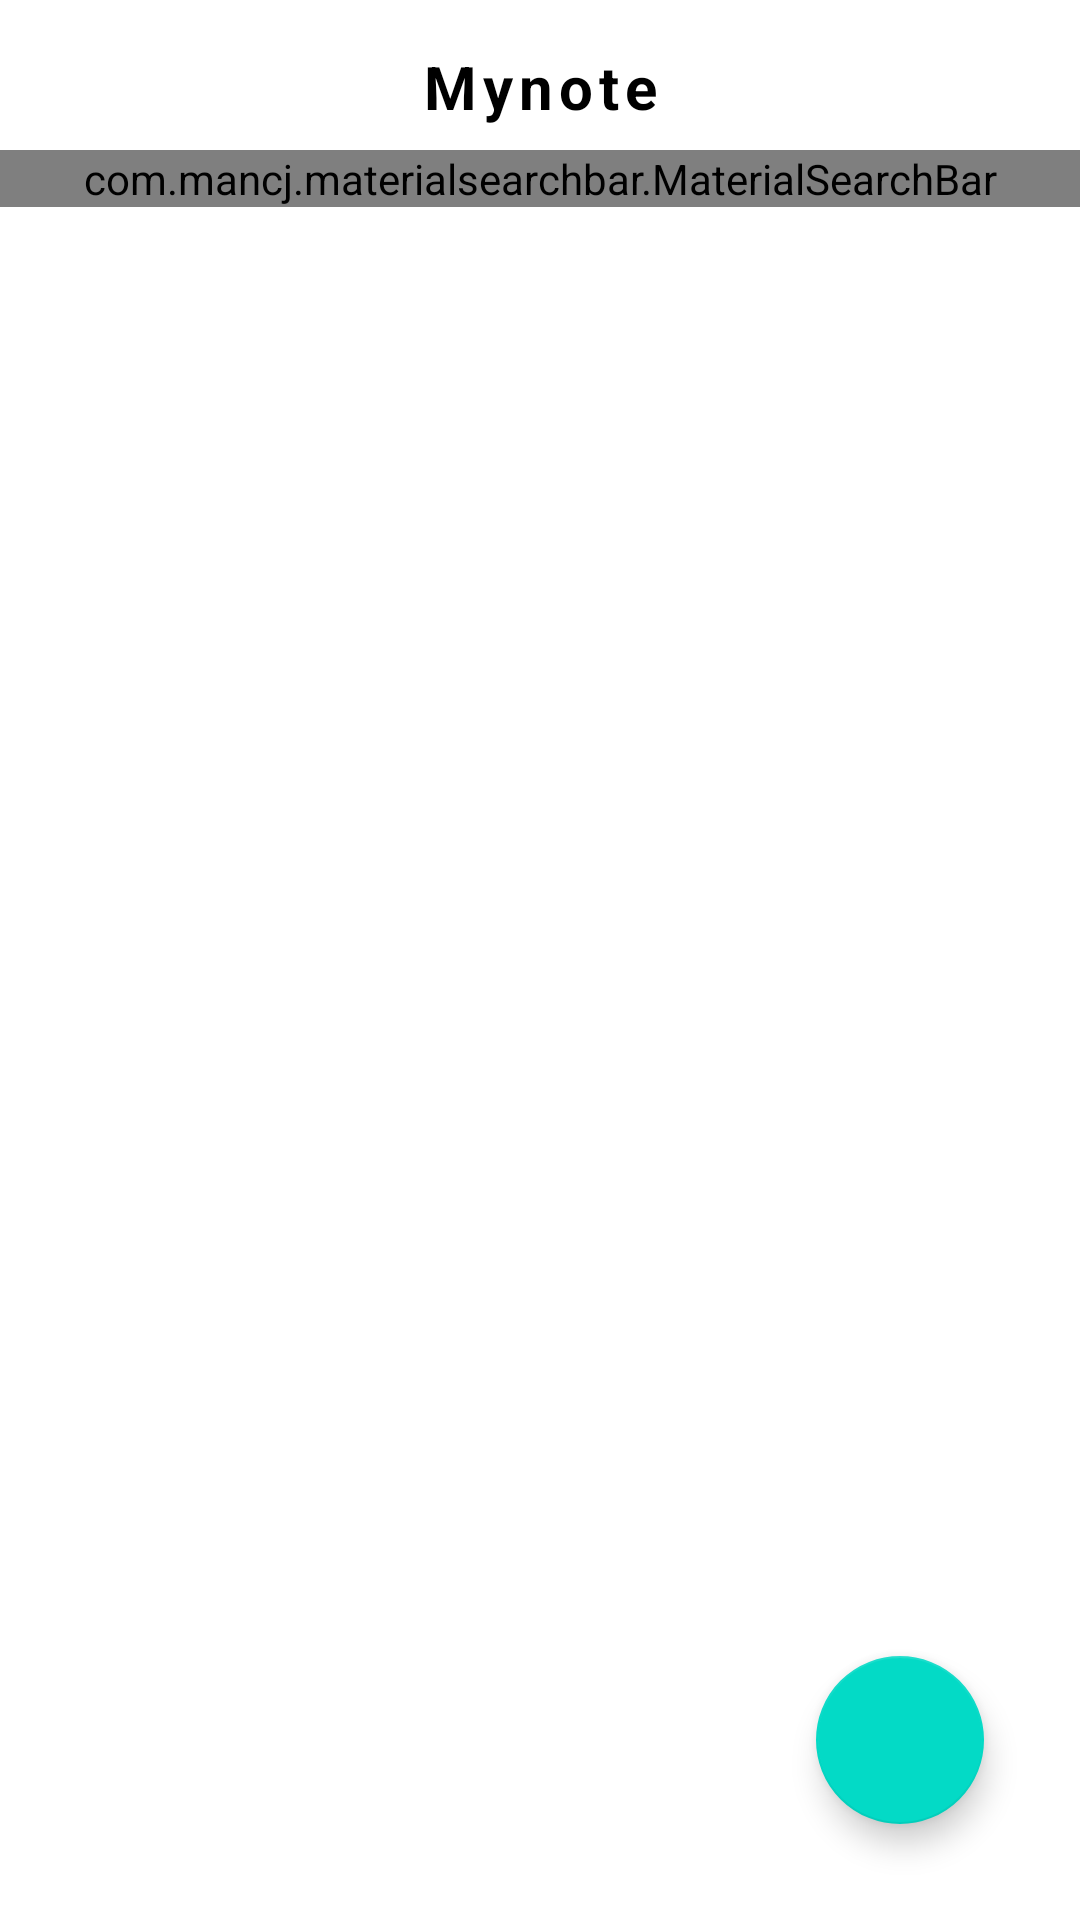

The Android layout XML behind this screen, and the referenced resources:
<!-- AndroidManifest.xml: application theme AppTheme -->
<!-- res/layout/activity_main.xml -->
<?xml version="1.0" encoding="utf-8"?>
<LinearLayout xmlns:android="http://schemas.android.com/apk/res/android"
    xmlns:app="http://schemas.android.com/apk/res-auto"
    xmlns:tools="http://schemas.android.com/tools"
    android:layout_width="match_parent"
    android:layout_height="match_parent"
    tools:context=".MainActivity"
    android:orientation="vertical"
    android:background="@color/colorPrimary">

    <android.support.design.widget.AppBarLayout
        android:layout_width="match_parent"
        android:layout_height="wrap_content">

        <LinearLayout
            android:gravity="center"
            android:layout_width="match_parent"
            android:layout_height="match_parent"
            android:orientation="vertical">

            <TextView
                android:paddingTop="8dp"
                android:layout_width="match_parent"
                android:layout_height="50dp"
                android:gravity="center"
                android:text="@string/app_name"
                android:textSize="20sp"
                android:textStyle="bold"
                android:letterSpacing="0.1"
                android:textColor="@android:color/black"/>

            <com.mancj.materialsearchbar.MaterialSearchBar
                android:id="@+id/searchBar"
                app:mt_textCursorTint="@color/colorBlue"
                app:mt_highlightedTextColor="@color/colorBlue"
                style="@style/MaterialSearchBarLight"
                app:mt_placeholder="Search Label..."
                app:mt_hint="Search Label..."
                android:layout_width="match_parent"
                android:layout_height="wrap_content">

            </com.mancj.materialsearchbar.MaterialSearchBar>
        </LinearLayout>

    </android.support.design.widget.AppBarLayout>

    <android.support.constraint.ConstraintLayout
        android:layout_width="match_parent"
        android:layout_height="match_parent">

        <android.support.v7.widget.RecyclerView
            android:id="@+id/recyclerView"
            android:layout_width="match_parent"
            android:layout_height="match_parent"
            app:layout_constraintBottom_toBottomOf="parent"
            app:layout_constraintEnd_toEndOf="parent"
            app:layout_constraintStart_toStartOf="parent"
            app:layout_constraintTop_toTopOf="parent"></android.support.v7.widget.RecyclerView>

        <android.support.design.widget.FloatingActionButton
            android:id="@+id/floatingButton"
            android:layout_width="wrap_content"
            android:layout_height="wrap_content"
            android:layout_marginEnd="32dp"
            android:layout_marginBottom="32dp"
            app:layout_constraintBottom_toBottomOf="parent"
            app:layout_constraintEnd_toEndOf="parent"
            app:layout_constraintHorizontal_bias="1.0"
            app:layout_constraintStart_toStartOf="parent"
            android:tint="@color/colorPrimary"
            android:src="@drawable/ic_add" />

    </android.support.constraint.ConstraintLayout>

</LinearLayout>
<!-- resources referenced by this layout -->
<resources>
  <color name="colorBlue">#00bcd4</color>
  <color name="colorPrimary">#fff</color>
  <string name="app_name">Mynote</string>
  <style name="AppTheme" parent="Theme.MaterialComponents.Light.NoActionBar">
          
          <item name="colorPrimary">@color/colorPrimary</item>
          <item name="colorPrimaryDark">@color/colorPrimaryDark</item>
          <item name="colorAccent">@color/colorAccent</item>
          <item name="android:statusBarColor">@color/colorPrimary</item>
          <item name="android:windowLightStatusBar">true</item>
      </style>
  <color name="colorPrimaryDark">#fff</color>
  <color name="colorAccent">#00bcd4</color>
</resources>
